Dataset: dataset_split (GitHub, AnGelo1007/cropintel-ai-platform). Classes: corn, eggplant, pepper, rice, tomato.

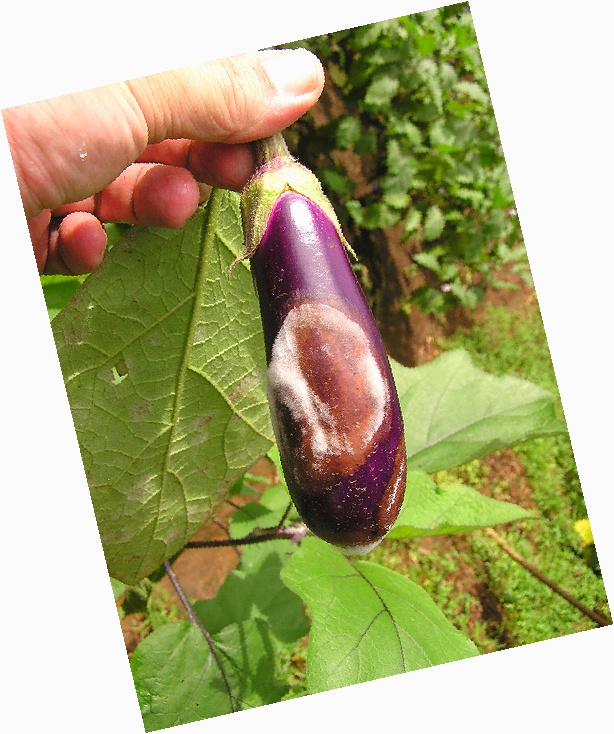
Label: eggplant

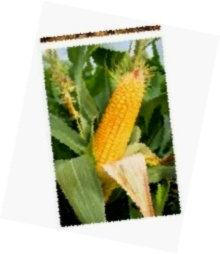
Label: corn

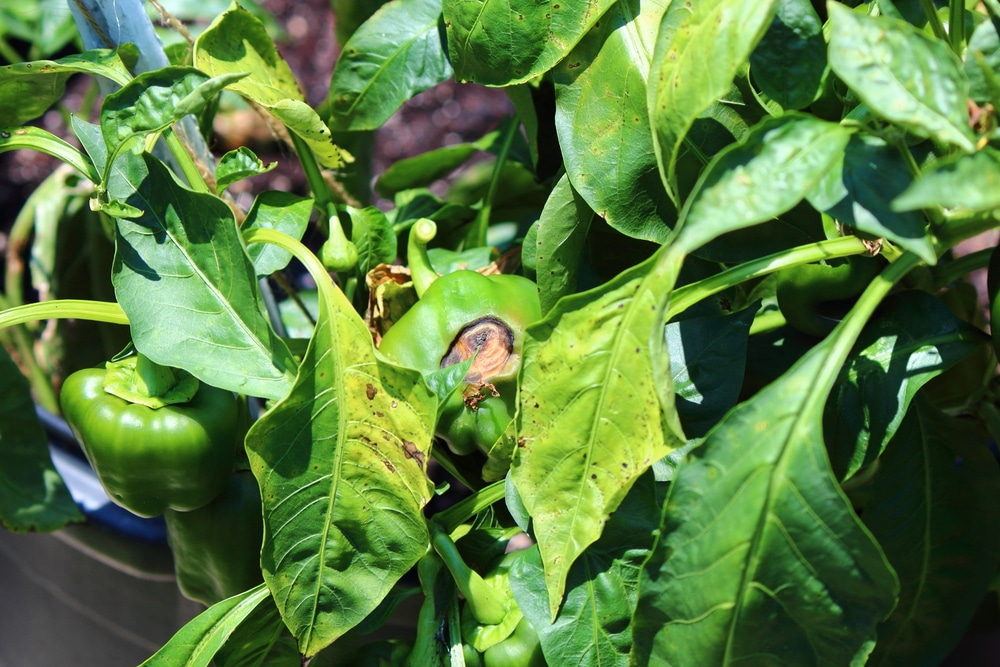
Label: pepper

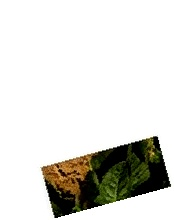
Label: tomato

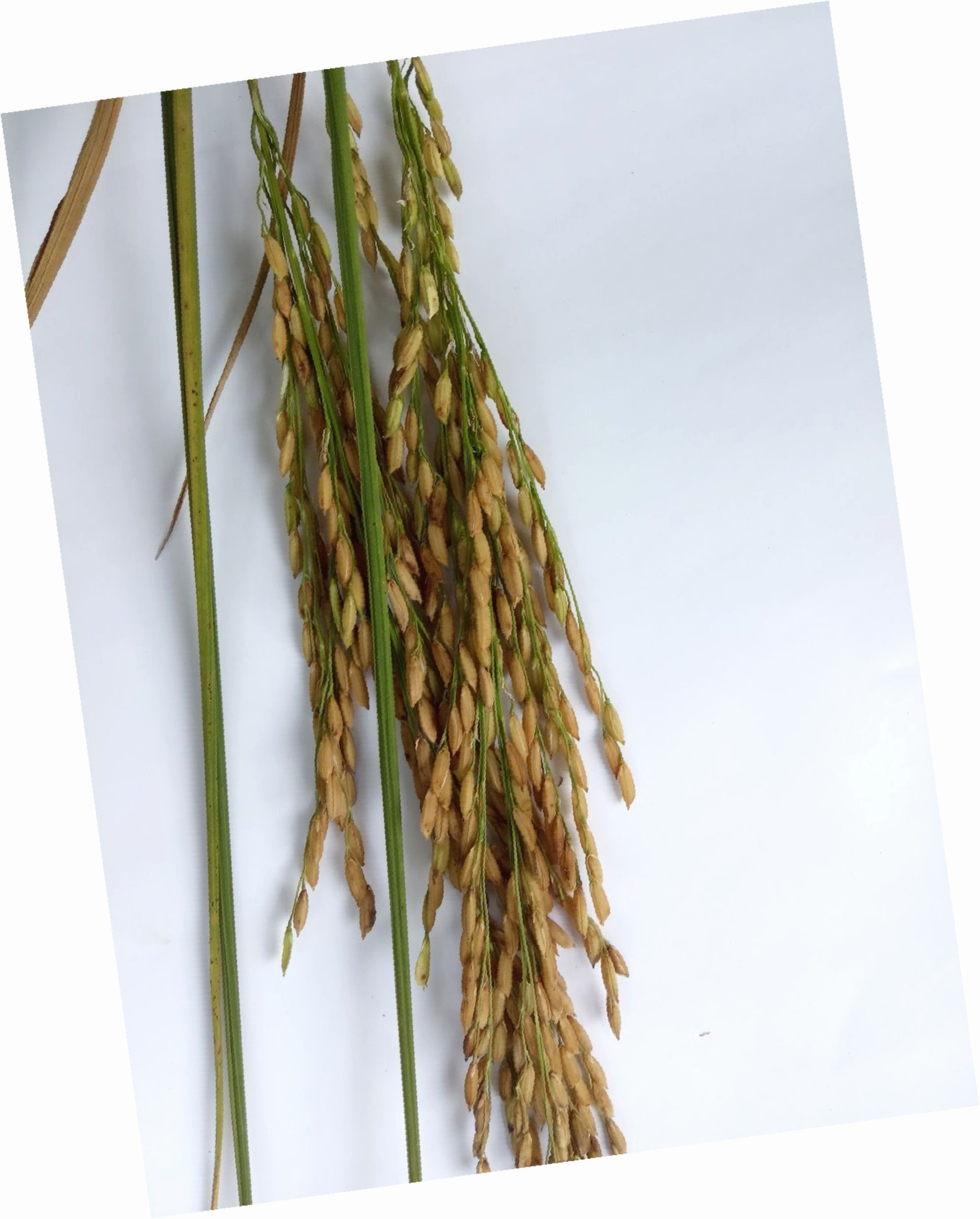
Label: rice

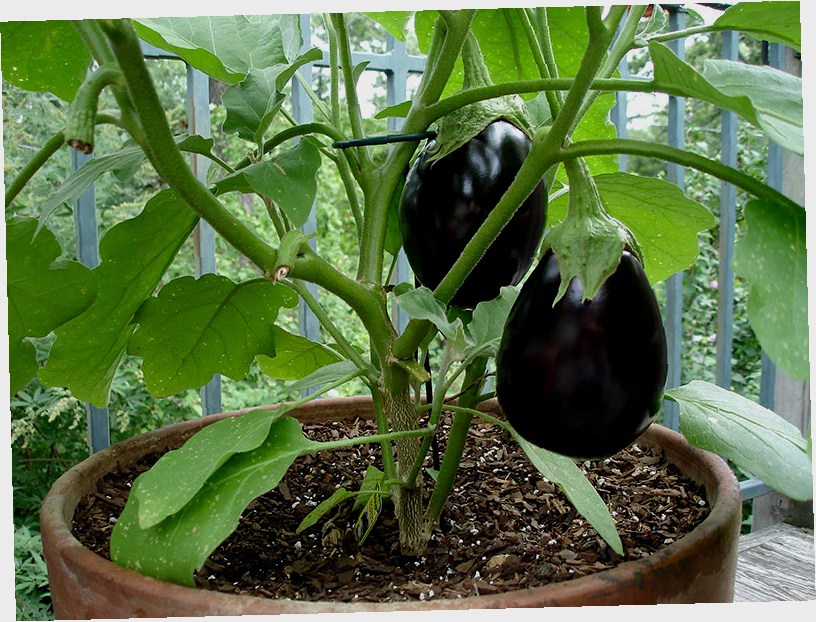
Label: eggplant
